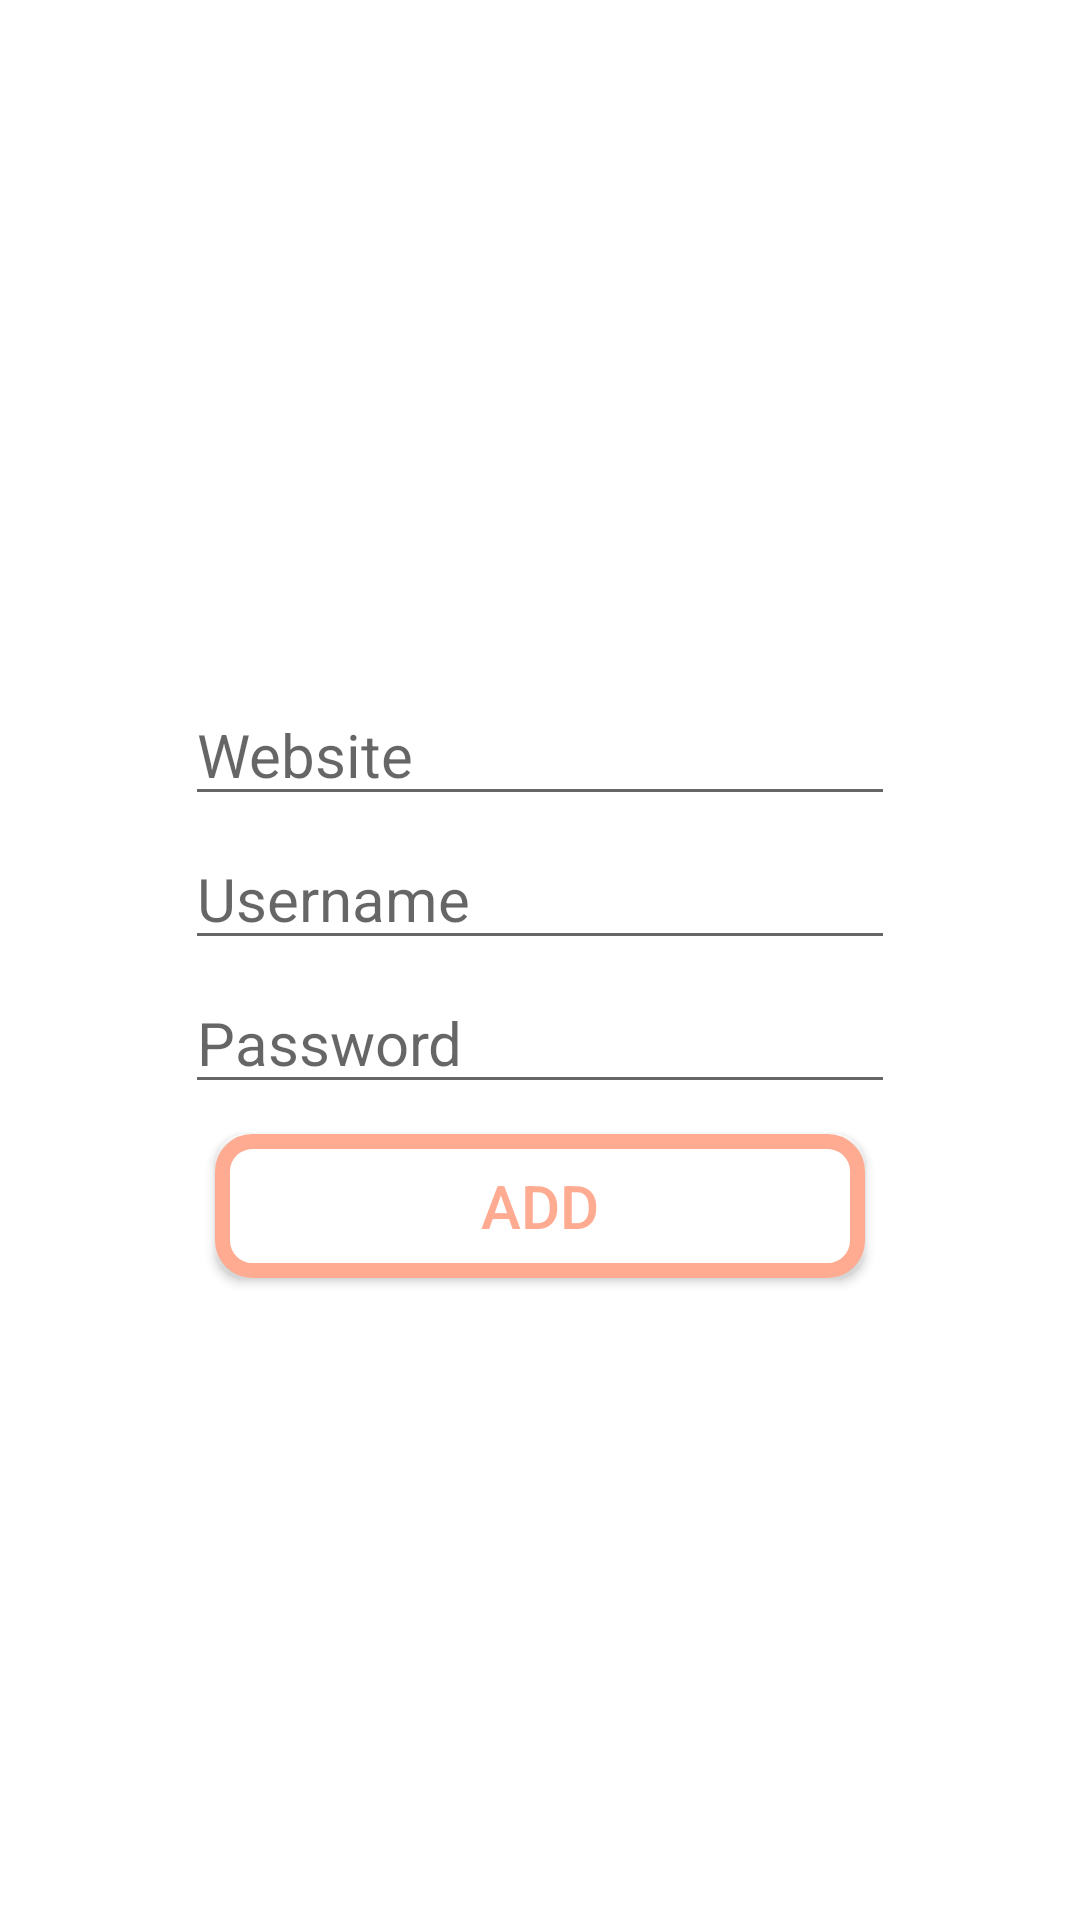

Produce the Android XML layout that renders to this screen, including the resource entries it uses.
<!-- AndroidManifest.xml: application theme AppTheme -->
<!-- res/layout/activity_add_login_data.xml -->
<?xml version="1.0" encoding="utf-8"?>
<androidx.constraintlayout.widget.ConstraintLayout xmlns:android="http://schemas.android.com/apk/res/android"
    xmlns:app="http://schemas.android.com/apk/res-auto"
    xmlns:tools="http://schemas.android.com/tools"
    android:layout_width="match_parent"
    android:layout_height="match_parent"
    android:background="#FFFFFF"
    tools:context=".activities.AddLoginData">

    <EditText
        android:id="@+id/siteView"
        android:layout_width="wrap_content"
        android:layout_height="wrap_content"
        android:layout_margin="4dp"
        android:autofillHints="Website"
        android:ems="10"
        android:hint="@string/website"
        android:inputType="textPersonName"
        android:textSize="20sp"
        app:layout_constraintEnd_toEndOf="parent"
        app:layout_constraintStart_toStartOf="parent"
        app:layout_constraintTop_toTopOf="@+id/guideline3" />

    <EditText
        android:id="@+id/usernameView"
        android:layout_width="wrap_content"
        android:layout_height="wrap_content"
        android:layout_margin="4dp"
        android:autofillHints="Username"
        android:ems="10"
        android:hint="@string/username"
        android:inputType="textPersonName"
        android:textSize="20sp"
        app:layout_constraintEnd_toEndOf="@+id/siteView"
        app:layout_constraintStart_toStartOf="@+id/siteView"
        app:layout_constraintTop_toBottomOf="@+id/siteView" />

    <EditText
        android:id="@+id/pwView"
        android:layout_width="wrap_content"
        android:layout_height="wrap_content"
        android:layout_margin="4dp"
        android:autofillHints="Password"
        android:ems="10"
        android:hint="@string/password"
        android:inputType="textPersonName"
        android:textSize="20sp"
        app:layout_constraintEnd_toEndOf="@+id/usernameView"
        app:layout_constraintStart_toStartOf="@+id/usernameView"
        app:layout_constraintTop_toBottomOf="@+id/usernameView" />

    <Button
        android:id="@+id/setBtn"
        android:layout_width="0dp"
        android:layout_height="wrap_content"
        android:layout_margin="10dp"
        android:background="@drawable/custom_buttons"
        android:padding="8dp"
        android:text="@string/add"
        android:textColor="#ffab91"
        android:textSize="20sp"
        app:layout_constraintEnd_toEndOf="@+id/pwView"
        app:layout_constraintStart_toStartOf="@+id/pwView"
        app:layout_constraintTop_toBottomOf="@+id/pwView" />

    <androidx.constraintlayout.widget.Guideline
        android:id="@+id/guideline3"
        android:layout_width="wrap_content"
        android:layout_height="wrap_content"
        android:orientation="horizontal"
        app:layout_constraintGuide_percent="0.35" />

</androidx.constraintlayout.widget.ConstraintLayout>
<!-- resources referenced by this layout -->
<resources>
  <!-- drawable custom_buttons (drawable) -->
  <?xml version="1.0" encoding="utf-8"?>
  <shape xmlns:android="http://schemas.android.com/apk/res/android" android:shape="rectangle">
      <solid android:color="@color/button"/>
      <corners android:radius="10dp"/>
      <stroke android:color="#ffab91"/>
      <stroke android:width="5dp"/>
  
  </shape>
  <string name="add">ADD</string>
  <string name="password">Password</string>
  <string name="username">Username</string>
  <string name="website">Website</string>
  <style name="AppTheme" parent="Theme.AppCompat.Light.DarkActionBar">
          
          <item name="colorPrimary">@color/colorPrimary</item>
          <item name="colorPrimaryDark">@color/colorPrimaryDark</item>
          <item name="colorAccent">@color/colorAccent</item>
          <item name="android:windowBackground">@color/windowBackground</item>
      </style>
  <color name="button">#ffffff</color>
  <color name="colorPrimary">#d84315</color>
  <color name="colorPrimaryDark">#bf360c</color>
  <color name="colorAccent">#03DAC5</color>
  <color name="windowBackground">#fbe9e7</color>
</resources>
